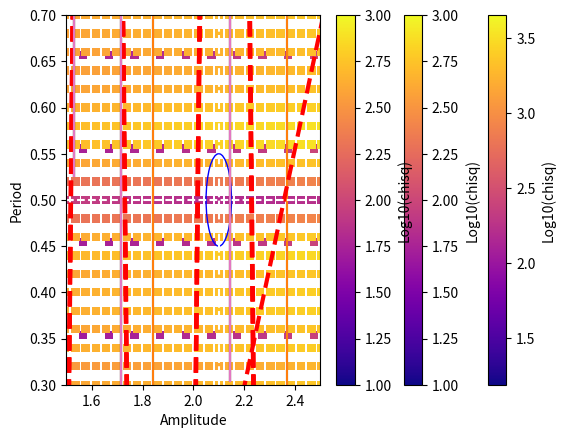

Reproduce this figure in Python.
#Bring in our imports
import numpy as np
import scipy.stats as stats
from scipy.optimize import curve_fit
from matplotlib import pyplot as plt
%matplotlib inline

#Create Some data
np.random.seed(100) #Seed the random number generator, so the result is always the same
num = 20
x=np.linspace(-5,5,num) #Create an evenly spaced set of data points
m= 1.3
b = -2.7
theory_y = m*x + b #Let's make a line

yerr = np.random.rand(num) + 1 #I want a series of sigmas between 1 and 2
y = yerr * np.random.standard_normal(num) + theory_y #Move my y values by the error

plt.errorbar(x, y, yerr=yerr,fmt='o')

(param,cov) = np.polyfit(x,y,1,w=1/yerr,cov=True)
fitp = np.poly1d(param)
yfit = fitp(x)
plt.errorbar(x, y, yerr=yerr,fmt='o')
plt.plot(x, yfit,'r--',lw=3)
print("m= {:.3f} b= {:.3f}".format(param[0],param[1]))

def cov2cor(cov):
    n = len(cov[0])
    diag = np.sqrt(np.diag(cov))
    a = np.vstack([diag]*n)
    b = diag.reshape(n,1)
    c = np.hstack([b]*n) * a
    inv = 1/c
    return(inv * cov)

print("Covariance Matrix: ")
print(cov)
cor = cov2cor(cov)
print("Correlation Matrix: ")
print(cor)
print("m= {:.3f} +/- {:.3f}\nb= {:.3f} +/- {:.3f}".format(param[0],np.sqrt(cov[0,0]),param[1],np.sqrt(cov[1,1])))

print("Percent Error: m: {:.1%} b: {:.1%}".format(np.abs((param[0]-m)/m), np.abs((param[1]-b)/b)))

rms = np.std(yfit - y)
print("RMS: {:.3f}".format(rms))

chi = np.sum(((y - yfit)/yerr)**2)
print("Chisq: {:.3f}".format(chi))

dof = len(y) - len(param)
redchi = chi/dof
print("Red Chisq: {:.3f} Dof: {}".format(redchi,dof))
p_value = 1 - stats.chi2.cdf(chi, df=dof)
print("P-Value: {:.3f}".format(p_value))

byerr = yerr/1.5
(bparam,bcov) = np.polyfit(x,y,1,w=1/byerr,cov=True)
bfitp = np.poly1d(bparam)
byfit = bfitp(x)
bchi = np.sum(((y - byfit)/byerr)**2)
bdof = len(y) - len(param)
bredchi = bchi/bdof
bp_value = 1 - stats.chi2.cdf(bchi, df=bdof)
print("m= {:.3f} +/- {:.3f}\nb= {:.3f} +/- {:.3f}".format(bparam[0],np.sqrt(bcov[0,0]),bparam[1],np.sqrt(bcov[1,1])))
print("Chisq: {:.3f}".format(bchi))
print("Red Chisq: {:.3f} Dof: {}".format(bredchi,bdof))
print("P-Value: {:.3f}".format(bp_value)) 

#Do This for our line
mstep = 100
bstep = 100
b_step = np.linspace(-5,5,bstep)
m_step = np.linspace(-5,5,mstep)
b_arr = np.zeros(mstep*bstep)
m_arr = np.zeros(mstep*bstep)
chi_arr = np.zeros(mstep*bstep)
param = np.zeros(2)
perr = np.zeros(2)

k = 0
for i in range(len(m_step)):
    for j in range(len(b_step)):
        m_arr[k] = m_step[i]
        b_arr[k] = b_step[j]
        testy = m_arr[k]*x + b_arr[k]
        chi_arr[k] = np.sum(((y - testy)/yerr)**2)
        k=k+1

plt.scatter(m_arr,b_arr,c=np.log10(chi_arr),cmap=plt.cm.plasma,marker='s',edgecolor='none')
plt.xlabel("m")
plt.ylabel("b")
plt.colorbar(label="Log10(chisq)")

#Create Some data
def mysine(x,amp,period):
    return (amp * np.sin(2*np.pi*x/period))

np.random.seed(300) #Seed the random number generator, so the result is always the same
num = 50
x=np.linspace(0,3,num) #Create a evenly spaced set of data points
amp = 2.1
period = 0.5

theory_y = mysine(x,amp,period)

yerr = 0.5*np.random.rand(num) + 0.5 #I want a series of sigmas between 0.5 and 1
y = yerr * np.random.standard_normal(num) + theory_y #Move my y values by the error

plt.errorbar(x, y, yerr=yerr,fmt='o')

astep = 100
pstep = 100
amp_step = np.linspace(0,4,astep)
period_step = np.linspace(.02,2,pstep)
amp_arr = np.zeros(astep*pstep)
period_arr = np.zeros(astep*pstep)
chi_arr = np.zeros(astep*pstep)
param = np.zeros(2)
perr = np.zeros(2)

k = 0
for i in range(len(amp_step)):
    for j in range(len(period_step)):
        amp_arr[k] = amp_step[i]
        period_arr[k] = period_step[j]
        testy = mysine(x,amp_arr[k],period_arr[k])
        chi_arr[k] = np.sum(((y - testy)/yerr)**2)
        k=k+1
#Find minimum chi square
minidx = np.argmin(chi_arr)

param[0] = amp_arr[minidx]
param[1] = period_arr[minidx]
chi = chi_arr[minidx]
yfit = mysine(x,param[0],param[1])
perr[0] = amp_step[1] - amp_step[0] #Get a step size
perr[1] = period_step[1] - period_step[0] #Get a step size 

#Note these are not Gaussian errors, only step sizes
print("amp= {:.3f} +/- {:.3f}\nperiod= {:.3f} +/- {:.3f}".format(param[0],perr[0],param[1],perr[1]))
chi = np.sum(((y - yfit)/yerr)**2)
print("Chisq: {:.3f}".format(chi))
dof = len(y) - len(param)
redchi = chi/dof
print("Red Chisq: {:.3f} Dof: {}".format(redchi,dof))
p_value = 1 - stats.chi2.cdf(chi, df=dof)
print("P-Value: {:.3f}".format(p_value))

plt.errorbar(x, y, yerr=yerr,fmt='o')
plt.plot(x, yfit,'r--',lw=3)

plt.scatter(amp_arr,period_arr,c=np.log10(chi_arr),cmap=plt.cm.plasma,marker='s',edgecolor='none')
plt.xlabel("Amplitude")
plt.ylabel("Period")
plt.clim(1,3)
plt.colorbar(label="Log10(chisq)")
plt.axvline(2.1,color='w',linestyle='--')
plt.axhline(0.5,color='w',linestyle='--')

plt.scatter(amp_arr,period_arr,c=np.log10(chi_arr),cmap=plt.cm.plasma,marker='s',edgecolor='none')
plt.xlabel("Amplitude")
plt.ylabel("Period")
plt.clim(1,3)
plt.xlim(1.5,2.5)
plt.ylim(0.3,0.7)
plt.colorbar(label="Log10(chisq)")
circle = plt.Circle((2.1,0.5), 0.05, color='b', fill=False)
plt.gcf().gca().add_artist(circle)

(param,cov) = curve_fit(mysine,x,y,p0=[5,.51],sigma=yerr)
yfit = mysine(x,param[0],param[1])
perr = np.sqrt(np.diag(cov))

print(cov)
cor =cov2cor(cov)
print(cor)
print("amp= {:.3f} +/- {:.3f}\nperiod= {:.3f} +/- {:.3f}".format(param[0],perr[0],param[1],perr[1]))
chi = np.sum(((y - yfit)/yerr)**2)
print("Chisq: {:.3f}".format(chi))
dof = len(y) - len(param)
redchi = chi/dof
print("Red Chisq: {:.3f} Dof: {}".format(redchi,dof))
p_value = 1 - stats.chi2.cdf(chi, df=dof)
print("P-Value: {:.3f}".format(p_value))

plt.errorbar(x, y, yerr=yerr,fmt='o')
plt.plot(x, yfit,'r--',lw=3)

(param,cov) = curve_fit(mysine,x,y,p0=[100,.51],sigma=yerr)
yfit = mysine(x,param[0],param[1])
perr = np.sqrt(np.diag(cov))
print(cov)
cor =cov2cor(cov)
print(cor)
print("amp= {:.3f} +/- {:.3f}\nperiod= {:.3f} +/- {:.3f}".format(param[0],perr[0],param[1],perr[1]))
chi = np.sum(((y - yfit)/yerr)**2)
print("Chisq: {:.3f}".format(chi))
dof = len(y) - len(param)
redchi = chi/dof
print("Red Chisq: {:.3f} Dof: {}".format(redchi,dof))
p_value = 1 - stats.chi2.cdf(chi, df=dof)
print("P-Value: {:.3f}".format(p_value))
plt.errorbar(x, y, yerr=yerr,fmt='o')
plt.plot(x, yfit,'r--',lw=3)

(param,cov) = curve_fit(mysine,x,y,p0=[5, 2],sigma=yerr)
yfit = mysine(x,param[0],param[1])
perr = np.sqrt(np.diag(cov))
print(cov)
cor =cov2cor(cov)
print(cor)
print("amp= {:.3f} +/- {:.3f}\nperiod= {:.3f} +/- {:.3f}".format(param[0],perr[0],param[1],perr[1]))
chi = np.sum(((y - yfit)/yerr)**2)
print("Chisq: {:.3f}".format(chi))
dof = len(y) - len(param)
redchi = chi/dof
print("Red Chisq: {:.3f} Dof: {}".format(redchi,dof))
p_value = 1 - stats.chi2.cdf(chi, df=dof)
print("P-Value: {:.3f}".format(p_value))
plt.errorbar(x, y, yerr=yerr,fmt='o')
plt.plot(x, yfit,'r--',lw=3)

#Create Some data
np.random.seed(200) #Seed the random number generator, so the result is always the same
num = 20
x=np.linspace(-5,5,num) #Create a evenly spaced set of data points
a = 1.3
b = -3.7
c = 2.2
theory_y = a*x**2 + b*x + c #Let's make a line

yerr = np.random.rand(num) + 1 #I want a series of sigmas between 1 and 2
y = yerr * np.random.standard_normal(num) + theory_y #Move my y values by the error







#Create Some Data
np.random.seed(300) #Seed the random number generator, so the result is always the same